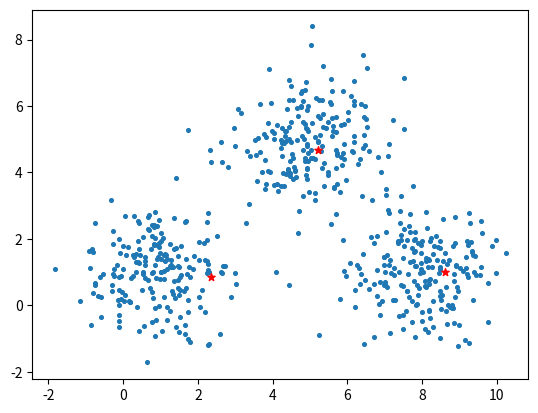

This chart was generated by the following Python code:
# [redacted]

import math
import random
import numpy as np
import matplotlib.pyplot as plt
from copy import deepcopy

# Set three centers, the model should predict similar results
center_1 = np.array([1,1])
center_2 = np.array([5,5])
center_3 = np.array([8,1])

# Generate random data and center it to the three centers
data_1 = np.random.randn(200, 2) + center_1
data_2 = np.random.randn(200,2) + center_2
data_3 = np.random.randn(200,2) + center_3

data = np.concatenate((data_1, data_2, data_3), axis = 0)




# Number of clusters
k = 3
# Number of training data
n = data.shape[0]
# Number of features in the data
c = data.shape[1]


# Generate random centers, here we use sigma and mean to ensure it represent the whole data
mean = np.mean(data, axis = 0)
std = np.std(data, axis = 0)
centers = np.random.randn(k,c)*std + mean

centers_old = np.zeros(centers.shape) # to store old centers
centers_new = deepcopy(centers) # Store new centers

clusters = np.zeros(n)
distances = np.zeros((n,k))

error = np.linalg.norm(centers_new - centers_old)

# When, after an update, the estimate of that center stays the same, exit loop
while error != 0:
    # Measure the distance to every center
    for i in range(k):
        distances[:,i] = np.linalg.norm(data - centers[i], axis=1)
    # Assign all training data to closest center
    clusters = np.argmin(distances, axis = 1)

    centers_old = deepcopy(centers_new)
    # Calculate mean for every cluster and update the center
    for i in range(k):
        centers_new[i] = np.mean(data[clusters == i], axis=0)
    error = np.linalg.norm(centers_new - centers_old)
print(centers_new)

plt.scatter(data[:,0], data[:,1], s = 7)
plt.scatter(centers_new[:,0], centers_new[:,1], c='r', s = 30,  marker='*')
plt.show()
